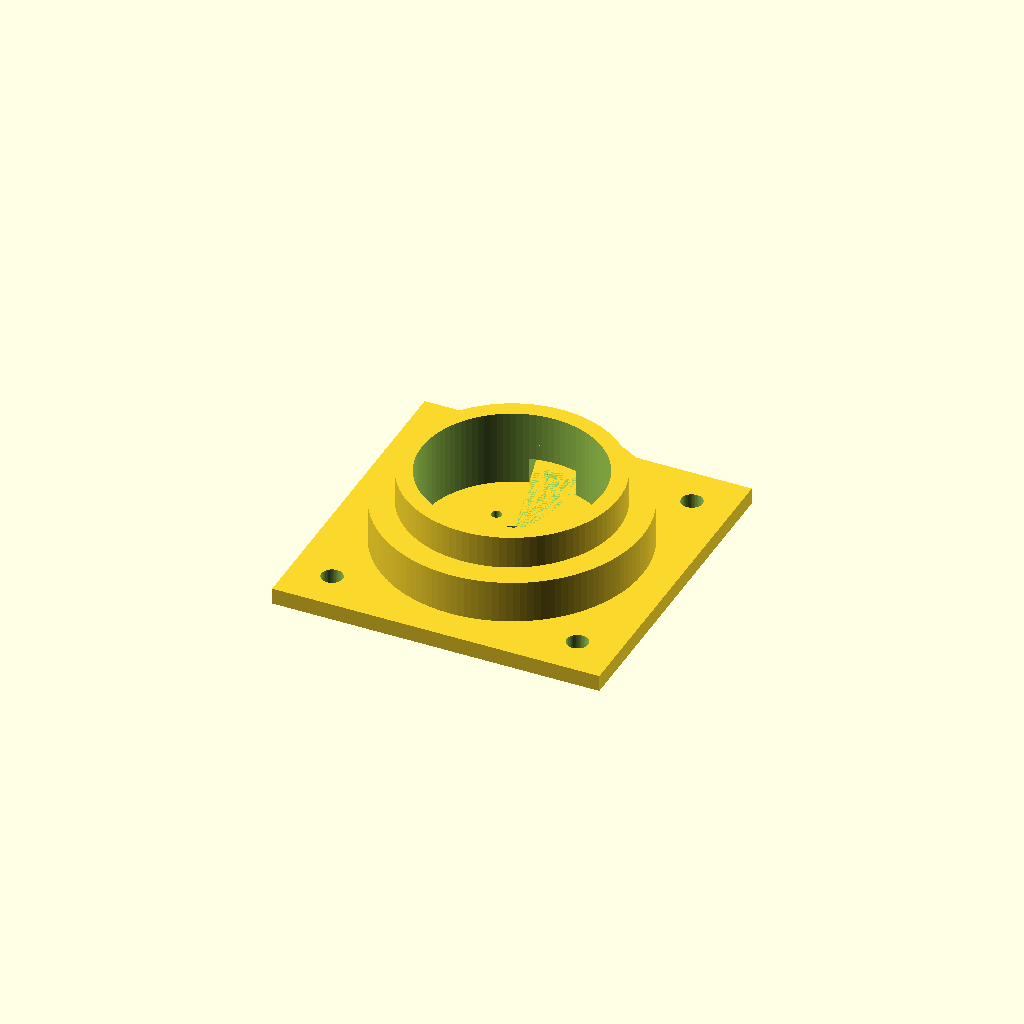
Cell 1: rendered with the file's own defaults.
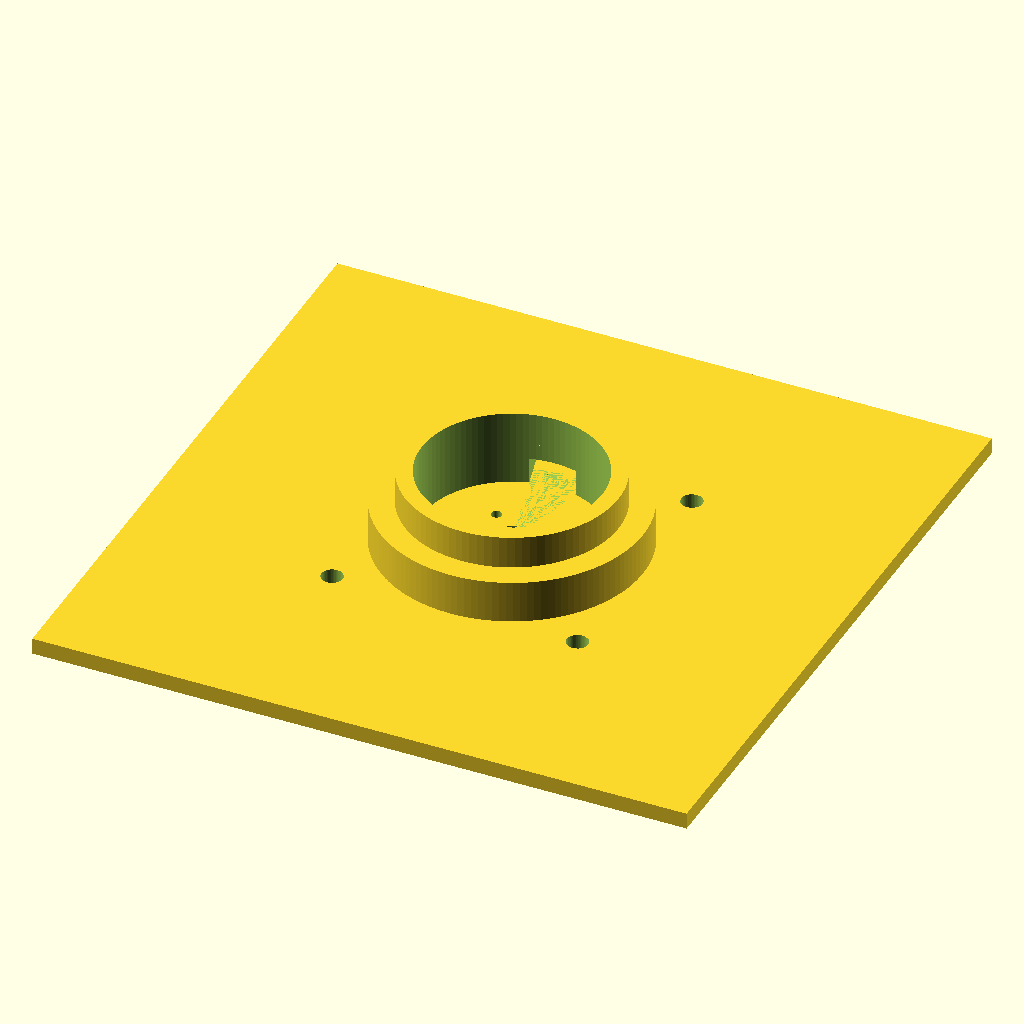
Cell 2 — base_side set to 200, the other parameters unchanged.
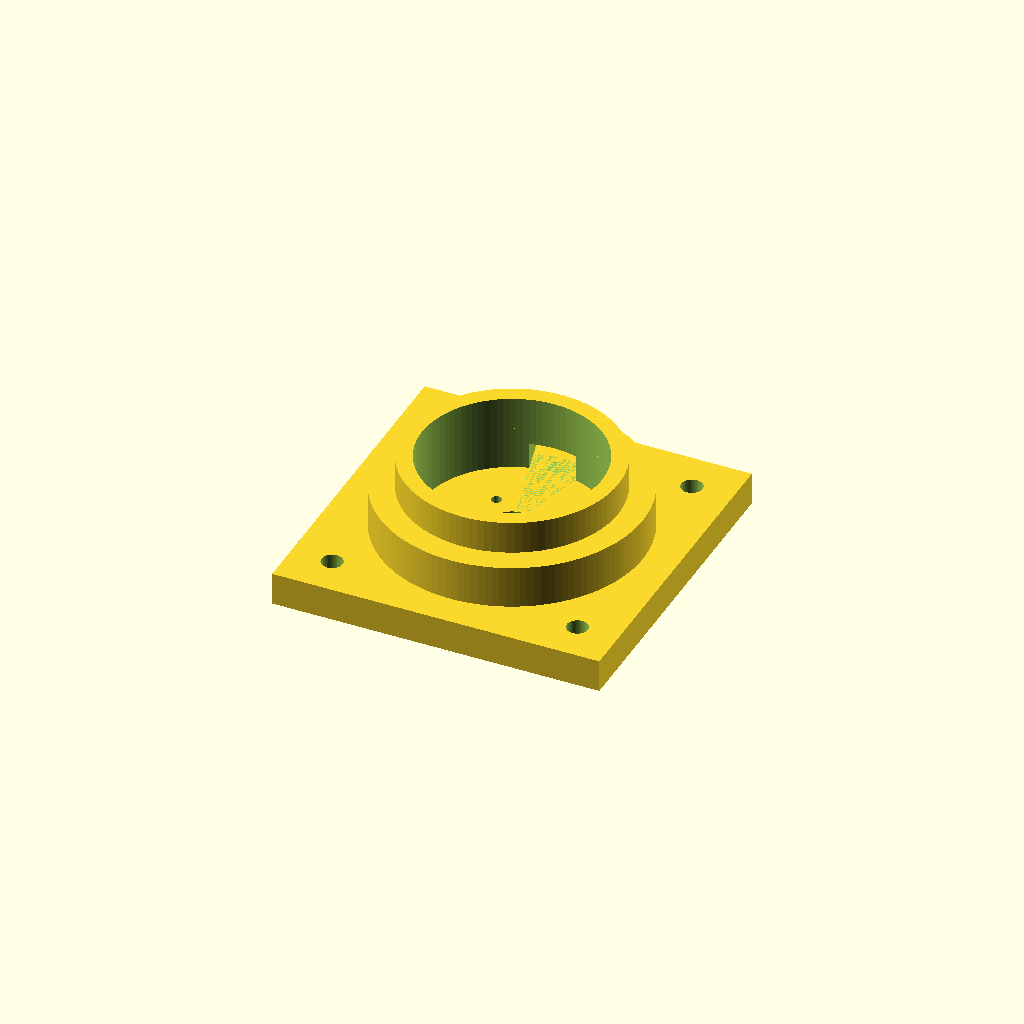
Cell 3: base_thick = 10 (everything else at default).
All cells are drawn from one camera (rotation 55°, 0°, 25°, orthographic, colour scheme Cornfield), so only the parameter changes between them.
The OpenSCAD source (models/baseplate_collar/baseplate_collar.scad):
// POV 3D baseplate_collar — merged baseplate + ring collar (parametric)
//
// Combines:
//   - baseplate (square 100×100×5, central boss Φ65/Φ55 H23)
//   - ring collar Φ80/Φ65 H13, sleeved over boss
// Both notches aligned at 75°–105° (+Y direction).

base_side       = 100;
base_thick      = 5;

m6_pattern_side = 75;
m6_diam         = 6.5;

m3_diag         = 25;
m3_diam         = 3.2;
cb_diam         = 7;
cb_depth        = 2;

center_cb_diam  = 12;
center_cb_depth = 1;

boss_od         = 65;
boss_id         = 55;
boss_h          = 23;

notch_a_start   = 75;
notch_a_end     = 105;
notch_h         = 8;

collar_od         = 80;
collar_id         = 65;       // = boss_od
collar_h          = 13;
collar_z0         = base_thick;
collar_notch_h    = 6;

// derived
m3_side    = m3_diag / sqrt(2);
notch_r    = boss_od / 2 + 2;
collar_notch_r = collar_od / 2 + 2;

module baseplate_collar() {
    union() {
        // === base with holes (no notch cuts the base) ===
        difference() {
            translate([-base_side/2, -base_side/2, 0])
                cube([base_side, base_side, base_thick]);
            for (sx = [-1, 1]) for (sy = [-1, 1])
                translate([sx * m6_pattern_side/2, sy * m6_pattern_side/2, -1])
                    cylinder(h = base_thick + 2, d = m6_diam, $fn = 48);
            for (sx = [-1, 1]) for (sy = [-1, 1]) {
                translate([sx * m3_side/2, sy * m3_side/2, -1])
                    cylinder(h = base_thick + 2, d = m3_diam, $fn = 32);
                translate([sx * m3_side/2, sy * m3_side/2, -1])
                    cylinder(h = cb_depth + 1, d = cb_diam, $fn = 48);
            }
            // 中央 Φ12 沉孔（顶面向下 1mm）
            translate([0, 0, base_thick - center_cb_depth])
                cylinder(h = center_cb_depth + 1, d = center_cb_diam, $fn = 64);
        }

        // === boss with notch ===
        translate([0, 0, base_thick]) difference() {
            difference() {
                cylinder(h = boss_h, d = boss_od, $fn = 96);
                translate([0, 0, -1])
                    cylinder(h = boss_h + 2, d = boss_id, $fn = 96);
            }
            linear_extrude(height = notch_h + 0.1)
                polygon(concat(
                    [[0, 0]],
                    [for (i = [0:24])
                        let (a = notch_a_start + i*(notch_a_end - notch_a_start)/24)
                        [notch_r*cos(a), notch_r*sin(a)]]
                ));
        }

        // === ring collar (sleeved over boss) with aligned notch ===
        translate([0, 0, collar_z0]) difference() {
            difference() {
                cylinder(h = collar_h, d = collar_od, $fn = 128);
                translate([0, 0, -1])
                    cylinder(h = collar_h + 2, d = collar_id, $fn = 128);
            }
            translate([0, 0, -0.05])
                linear_extrude(height = collar_notch_h + 0.1)
                    polygon(concat(
                        [[0, 0]],
                        [for (i = [0:28])
                            let (a = notch_a_start + i*(notch_a_end - notch_a_start)/28)
                            [collar_notch_r*cos(a), collar_notch_r*sin(a)]]
                    ));
        }
    }
}

baseplate_collar();
Customizer parameters (derived from the source; name, type, default, range or options):
base_side: number, default 100
base_thick: number, default 5
m6_pattern_side: number, default 75
m6_diam: number, default 6.5
m3_diag: number, default 25
m3_diam: number, default 3.2
cb_diam: number, default 7
cb_depth: number, default 2
center_cb_diam: number, default 12
center_cb_depth: number, default 1
boss_od: number, default 65
boss_id: number, default 55
boss_h: number, default 23
notch_a_start: number, default 75
notch_a_end: number, default 105
notch_h: number, default 8
collar_od: number, default 80
collar_id: number, default 65
collar_h: number, default 13
collar_notch_h: number, default 6
